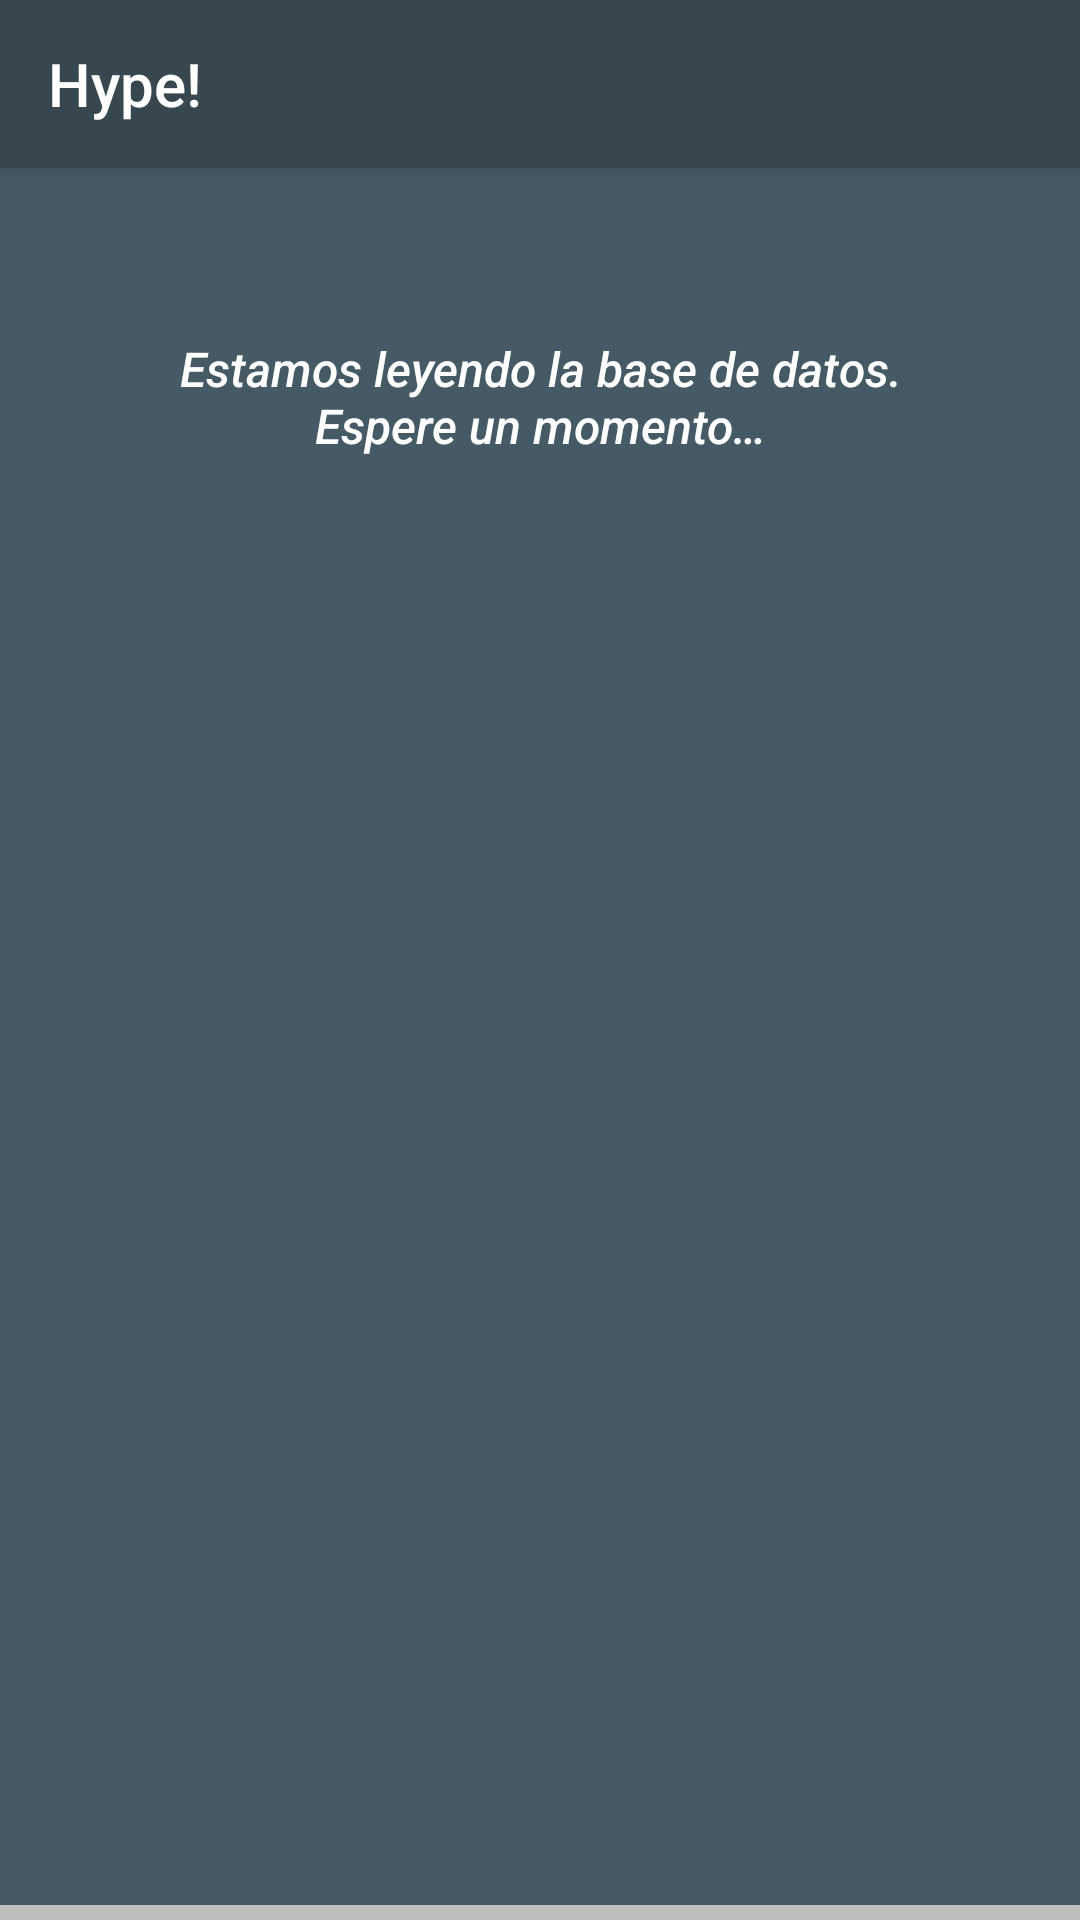

The Android layout XML behind this screen, and the referenced resources:
<!-- AndroidManifest.xml: application theme AppTheme -->
<!-- res/layout/activity_main.xml -->
<?xml version="1.0" encoding="utf-8"?>
<RelativeLayout xmlns:android="http://schemas.android.com/apk/res/android"
    xmlns:tools="http://schemas.android.com/tools"
    xmlns:app="http://schemas.android.com/apk/res-auto"
    android:orientation="vertical"
    android:layout_width="match_parent"
    android:layout_height="match_parent"
    android:theme="@style/AppTheme">

    <android.support.v7.widget.Toolbar
        android:id="@+id/my_toolbar"
        android:layout_width="match_parent"
        android:layout_height="?attr/actionBarSize"
        android:layout_alignParentTop="true"
        android:background="?attr/colorPrimary"
        android:elevation="4dp"
        android:backgroundTint="?attr/colorPrimary"
        >

        <TextView
            android:layout_width="wrap_content"
            android:layout_height="wrap_content"
            android:text="@string/hype"
            android:id="@+id/toolbar_title"
            android:onClick="mostrarHype"
            android:fontFamily="sans-serif-medium"
            android:textSize="20sp"
            />

    </android.support.v7.widget.Toolbar>



    <RelativeLayout
        android:layout_width="match_parent"
        android:layout_height="?attr/actionBarSize"
        android:orientation="horizontal"
        android:visibility="invisible"
        android:id="@+id/navegacion"
        android:layout_below="@+id/my_toolbar"
        android:layout_alignParentStart="true">
        <ImageButton
            android:id="@+id/previousPageButton"
            android:layout_width="wrap_content"
            android:layout_height="wrap_content"
            android:layout_alignParentStart="true"
            android:layout_centerVertical="true"
            android:text="@string/previous_button"
            android:onClick="pasarPaginaAtras"
            android:src="@drawable/ic_navigate_before_black_24dp"
            android:visibility="invisible"
            android:tint="@color/colorAppText"
            android:backgroundTint="@color/colorWindowBackground"
            />
        <LinearLayout
            android:layout_width="wrap_content"
            android:layout_height="wrap_content"
            android:layout_centerInParent="true"
            android:gravity="center"
            android:orientation="horizontal">
            
            <TextView
                android:id="@+id/actualPageText"
                android:layout_width="wrap_content"
                android:layout_height="wrap_content"
                android:fontFamily="sans-serif-regular"
                android:textSize="34sp"
                android:text="@string/actual_page_number" />

        </LinearLayout>

        <ImageButton
            android:id="@+id/nextPageButton"
            android:layout_width="wrap_content"
            android:layout_height="wrap_content"
            android:layout_alignParentEnd="true"
            android:layout_centerVertical="true"
            android:text="@string/next_button"
            android:src="@drawable/ic_navigate_next_black_24dp"
            android:onClick="pasarPaginaAdelante"
            android:tint="@color/colorAppText"
            android:backgroundTint="@color/colorWindowBackground"
            />

        <View
            android:layout_width="fill_parent"
            android:layout_height="1dp"
            android:id="@+id/separador1"
            android:backgroundTint="@color/colorAppText"
            android:layout_alignParentBottom="true"
            android:background="@color/colorAppText"
            />

    </RelativeLayout>


    <TextView
        android:id="@+id/nopelis"
        android:layout_width="match_parent"
        android:layout_height="wrap_content"
        android:layout_below="@id/navegacion"
        android:visibility="visible"
        android:text="@string/leyendo"
        android:textAlignment="center"
        android:textSize="16sp"
        android:fontFamily="sans-serif-medium"
        android:textStyle="italic"
        />


    <ListView
        android:id="@+id/lista"
        android:layout_width="match_parent"
        android:layout_height="match_parent"
        android:layout_above="@+id/carga_mensaje"
        android:layout_below="@id/nopelis"
        android:divider="@color/colorAppText"
        android:dividerHeight="1dp"
        android:paddingLeft="10dp"
        android:paddingRight="10dp"
        />

    <TextView
        android:id="@id/carga_mensaje"
        android:layout_width="match_parent"
        android:layout_height="wrap_content"
        android:layout_above="@+id/carga_barra"
        android:text="@string/cargando"
        android:textAlignment="center"
        android:visibility="gone"
        />

    <LinearLayout
        android:id="@id/carga_barra"
        android:layout_width="match_parent"
        android:layout_height="5dp"
        android:layout_alignParentBottom="true"
        android:orientation="horizontal">

        <LinearLayout
            android:layout_width="0dp"
            android:layout_height="match_parent"
            android:layout_weight="1"
            android:background="#bebebe"/>
        <LinearLayout
            android:layout_width="0dp"
            android:layout_height="match_parent"
            android:layout_weight="1"
            android:background="#bebebe"/>
        <LinearLayout
            android:layout_width="0dp"
            android:layout_height="match_parent"
            android:layout_weight="1"
            android:background="#bebebe"/>
        <LinearLayout
            android:layout_width="0dp"
            android:layout_height="match_parent"
            android:layout_weight="1"
            android:background="#bebebe"/>

        <LinearLayout
            android:layout_width="0dp"
            android:layout_height="match_parent"
            android:layout_weight="1"
            android:background="#bebebe" />

        <LinearLayout
            android:layout_width="0dp"
            android:layout_height="match_parent"
            android:layout_weight="1"
            android:background="#bebebe"/>
        <LinearLayout
            android:layout_width="0dp"
            android:layout_height="match_parent"
            android:layout_weight="1"
            android:background="#bebebe"/>
        <LinearLayout
            android:layout_width="0dp"
            android:layout_height="match_parent"
            android:layout_weight="1"
            android:background="#bebebe"/>
        <LinearLayout
            android:layout_width="0dp"
            android:layout_height="match_parent"
            android:layout_weight="1"
            android:background="#bebebe"/>
    </LinearLayout>

    <FrameLayout
        android:orientation="vertical"
        android:id="@+id/ficha_container"
        android:layout_width="match_parent"
        android:layout_height="match_parent"
        android:elevation="50dp"
        android:layout_margin="20dp"
        android:layout_above="@+id/carga_barra"
        android:layout_centerHorizontal="true">
    </FrameLayout>

</RelativeLayout>
<!-- resources referenced by this layout -->
<resources>
  <color name="colorAppText">#FFFFFF</color>
  <color name="colorWindowBackground">#455a64</color>
  <string name="actual_page_header">Página</string>
  <string name="actual_page_number">1</string>
  <string name="cargando">Cargando…</string>
  <string name="hype">Hype!</string>
  <string name="leyendo">Estamos leyendo la base de datos.\nEspere un momento…</string>
  <string name="next_button">Siguiente</string>
  <string name="previous_button">Anterior</string>
  <style name="AppTheme" parent="Theme.AppCompat">
          
          <item name="colorPrimary">@color/colorPrimary</item>
          <item name="colorPrimaryDark">@color/colorPrimaryDark</item>
          <item name="colorAccent">@color/colorAccent</item>
          <item name="android:textColorPrimary">@color/colorAppText</item>
          <item name="android:windowBackground">@color/colorWindowBackground</item>
          <item name="android:navigationBarColor">@color/colorNavigationBar</item>
          <item name="android:textColor">@color/colorAppText</item>
          <item name="windowActionBar">false</item>
          <item name="windowNoTitle">true</item>
      </style>
  <color name="colorPrimary">#37474f</color>
  <color name="colorPrimaryDark">#263238</color>
  <color name="colorAccent">#64ffda</color>
  <color name="colorNavigationBar">#263238</color>
</resources>
